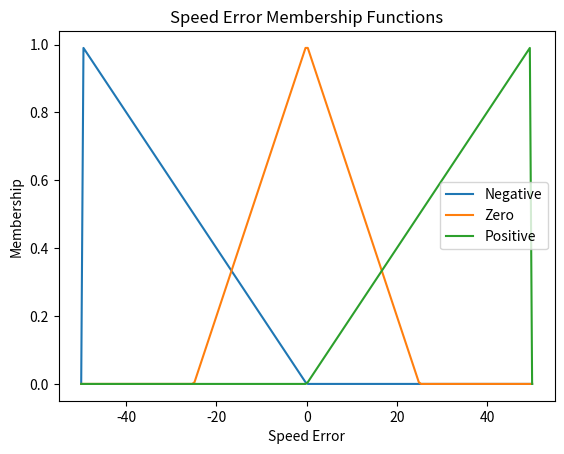
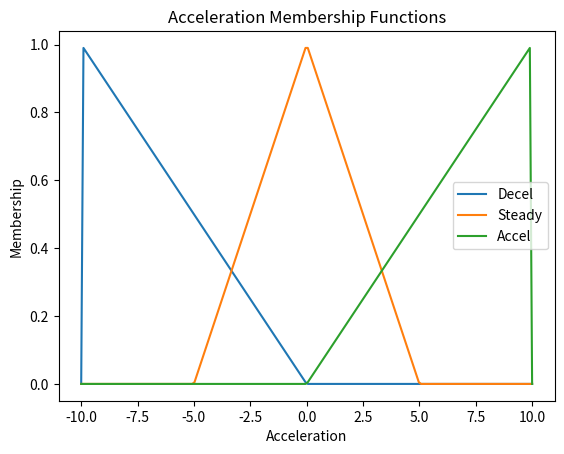
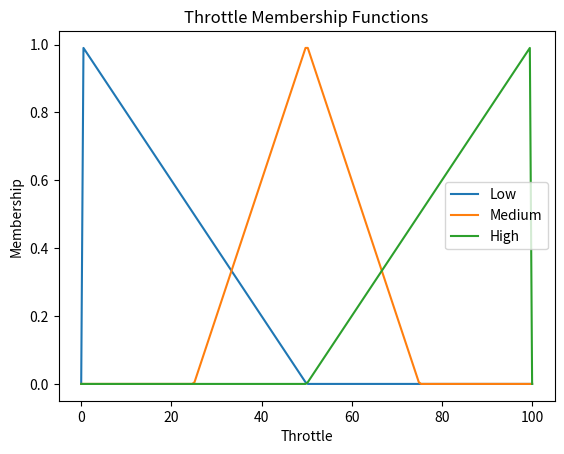
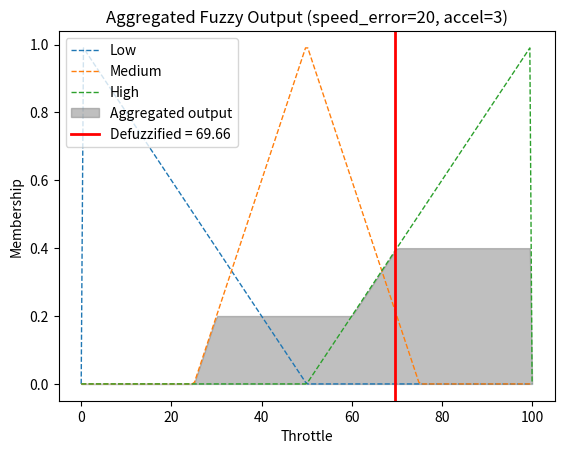

Source code (Python) for these figures, in order:
"""Experiment 9 PDF: Mamdani fuzzy controller for cruise-control throttle.

Original ranges, triangular MFs, 9 rules, 5 test cases, and 4 saved plots.
"""
import numpy as np
import matplotlib.pyplot as plt


def trimf(x, a, b, c):
    # Same numerical convention as the submitted assignment.
    return np.maximum(np.minimum((x - a) / (b - a + 1e-9),
                                 (c - x) / (c - b + 1e-9)), 0)


# Universes
x_err = np.linspace(-50, 50, 200)
x_acc = np.linspace(-10, 10, 200)
x_thr = np.linspace(0, 100, 200)

# Speed-error membership functions
err_neg = lambda v: trimf(v, -50, -50, 0)
err_zero = lambda v: trimf(v, -25, 0, 25)
err_pos = lambda v: trimf(v, 0, 50, 50)

# Acceleration membership functions
acc_decel = lambda v: trimf(v, -10, -10, 0)
acc_steady = lambda v: trimf(v, -5, 0, 5)
acc_accel = lambda v: trimf(v, 0, 10, 10)

# Throttle output membership functions
thr_low = trimf(x_thr, 0, 0, 50)
thr_med = trimf(x_thr, 25, 50, 75)
thr_high = trimf(x_thr, 50, 100, 100)

plt.figure()
plt.plot(x_err, err_neg(x_err), label='Negative')
plt.plot(x_err, err_zero(x_err), label='Zero')
plt.plot(x_err, err_pos(x_err), label='Positive')
plt.title('Speed Error Membership Functions')
plt.xlabel('Speed Error')
plt.ylabel('Membership')
plt.legend()
plt.savefig('speed_error_mf.png')

plt.figure()
plt.plot(x_acc, acc_decel(x_acc), label='Decel')
plt.plot(x_acc, acc_steady(x_acc), label='Steady')
plt.plot(x_acc, acc_accel(x_acc), label='Accel')
plt.title('Acceleration Membership Functions')
plt.xlabel('Acceleration')
plt.ylabel('Membership')
plt.legend()
plt.savefig('accel_mf.png')

plt.figure()
plt.plot(x_thr, thr_low, label='Low')
plt.plot(x_thr, thr_med, label='Medium')
plt.plot(x_thr, thr_high, label='High')
plt.title('Throttle Membership Functions')
plt.xlabel('Throttle')
plt.ylabel('Membership')
plt.legend()
plt.savefig('throttle_mf.png')


def fuzzy_controller(se, ac, return_agg=False):
    e_n, e_z, e_p = err_neg(se), err_zero(se), err_pos(se)
    a_d, a_s, a_a = acc_decel(ac), acc_steady(ac), acc_accel(ac)

    rules = [
        (min(e_n, a_d), 'Low'),
        (min(e_n, a_s), 'Low'),
        (min(e_n, a_a), 'Medium'),
        (min(e_z, a_d), 'Medium'),
        (min(e_z, a_s), 'Medium'),
        (min(e_z, a_a), 'Medium'),
        (min(e_p, a_d), 'High'),
        (min(e_p, a_s), 'High'),
        (min(e_p, a_a), 'High'),
    ]

    agg = np.zeros_like(x_thr)
    for strength, label in rules:
        if strength > 0:
            mf = {'Low': thr_low, 'Medium': thr_med, 'High': thr_high}[label]
            agg = np.maximum(agg, np.minimum(strength, mf))

    if agg.sum() == 0:
        crisp = 0.0
    else:
        crisp = np.sum(x_thr * agg) / np.sum(agg)  # centroid defuzzification

    if return_agg:
        return crisp, agg
    return crisp


test_cases = [(-30, -5), (0, 0), (20, 3), (40, 8), (-10, 2)]
print('speed_error accel throttle_output')
results = []
for se, ac in test_cases:
    out = fuzzy_controller(se, ac)
    results.append(out)
    print(f'{se:>10} {ac:>5} {out:.2f}')

# Defuzzification visualization for the assignment's demonstration case
se_demo, ac_demo = 20, 3
crisp_demo, agg_demo = fuzzy_controller(se_demo, ac_demo, return_agg=True)
plt.figure()
plt.plot(x_thr, thr_low, '--', linewidth=1, label='Low')
plt.plot(x_thr, thr_med, '--', linewidth=1, label='Medium')
plt.plot(x_thr, thr_high, '--', linewidth=1, label='High')
plt.fill_between(x_thr, agg_demo, color='gray', alpha=0.5,
                 label='Aggregated output')
plt.axvline(crisp_demo, color='red', linestyle='-', linewidth=2,
            label=f'Defuzzified = {crisp_demo:.2f}')
plt.title(f'Aggregated Fuzzy Output (speed_error={se_demo}, accel={ac_demo})')
plt.xlabel('Throttle')
plt.ylabel('Membership')
plt.legend()
plt.savefig('throttle_aggregated_output.png')

print('\nPlots saved: speed_error_mf.png, accel_mf.png, throttle_mf.png, '
      'throttle_aggregated_output.png')
